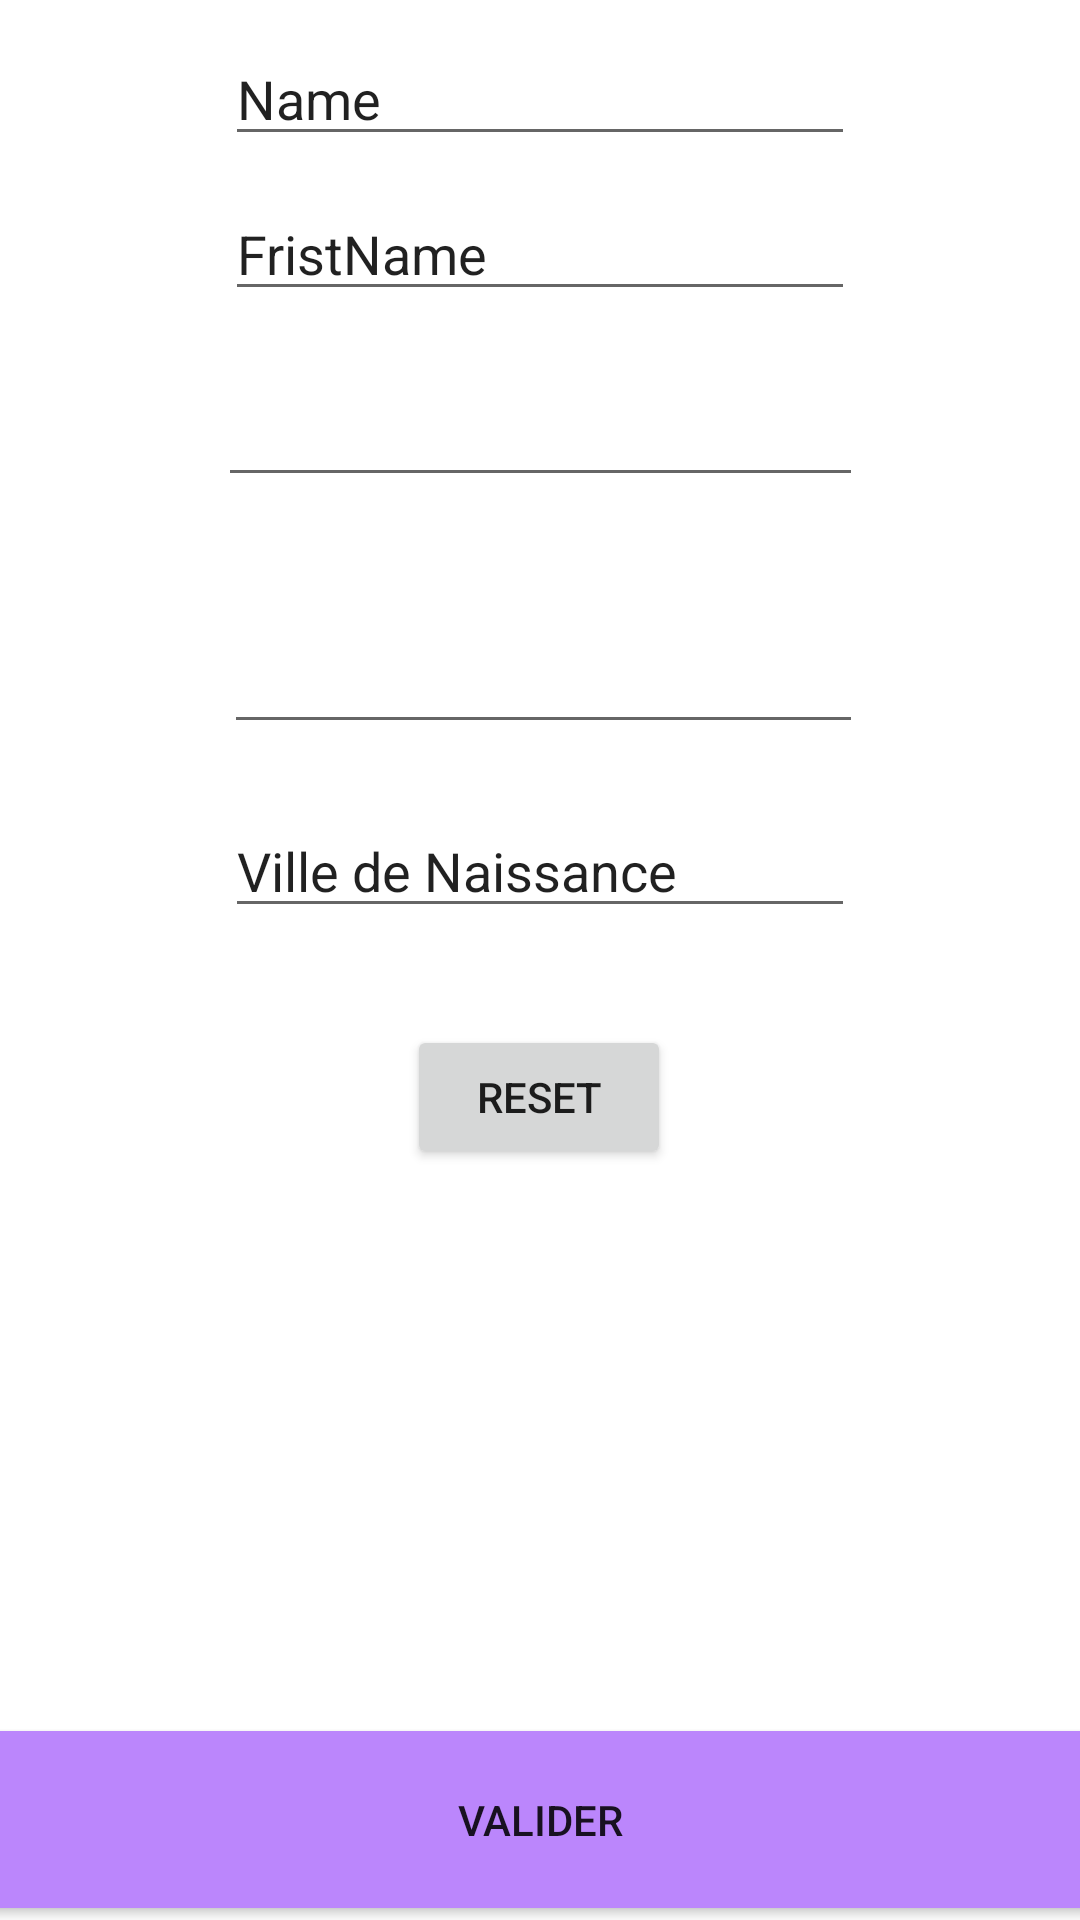

Layout XML and referenced resources for this Android screen:
<!-- AndroidManifest.xml: application theme Theme.ExampleNavigationMMM -->
<!-- res/layout/fragment_fragment2.xml -->
<?xml version="1.0" encoding="utf-8"?>

<androidx.constraintlayout.widget.ConstraintLayout xmlns:android="http://schemas.android.com/apk/res/android"
    xmlns:app="http://schemas.android.com/apk/res-auto"
    xmlns:tools="http://schemas.android.com/tools"
    android:id="@+id/frameLayout2"
    android:layout_width="match_parent"
    android:layout_height="match_parent"
    tools:context=".Fragment2">


    <EditText
        android:id="@+id/editTextDate"
        android:layout_width="215dp"
        android:layout_height="63dp"
        android:ems="10"
        android:inputType="date"
        app:layout_constraintBottom_toTopOf="@+id/editTextVilleN"
        app:layout_constraintEnd_toEndOf="parent"
        app:layout_constraintStart_toStartOf="parent"
        app:layout_constraintTop_toTopOf="parent" />

    <Button
        android:id="@+id/buttonCheck"
        android:layout_width="411dp"
        android:layout_height="59dp"
        android:layout_marginBottom="4dp"
        android:background="@color/purple_200"
        android:text="Valider"
        app:layout_constraintBottom_toBottomOf="parent"
        app:layout_constraintEnd_toEndOf="@+id/editTextVilleN"
        app:layout_constraintHorizontal_bias="0.502"
        app:layout_constraintStart_toStartOf="@+id/editTextVilleN" />

    <EditText
        android:id="@+id/editTextName"
        android:layout_width="wrap_content"
        android:layout_height="wrap_content"
        android:ems="10"
        android:inputType="textPersonName"
        android:text="Name"
        app:layout_constraintBottom_toTopOf="@+id/editTextFirstName"
        app:layout_constraintEnd_toEndOf="parent"
        app:layout_constraintStart_toStartOf="parent"
        app:layout_constraintTop_toTopOf="parent" />

    <EditText
        android:id="@+id/editTextFirstName"
        android:layout_width="wrap_content"
        android:layout_height="wrap_content"
        android:ems="10"
        android:inputType="textPersonName"
        android:text="FristName"
        app:layout_constraintBottom_toBottomOf="@+id/editTextDate"
        app:layout_constraintEnd_toEndOf="parent"
        app:layout_constraintStart_toStartOf="parent"
        app:layout_constraintTop_toTopOf="parent" />

    <EditText
        android:id="@+id/editTextVilleN"
        android:layout_width="wrap_content"
        android:layout_height="wrap_content"
        android:ems="10"
        android:inputType="textPersonName"
        android:text="Ville de Naissance"
        app:layout_constraintBottom_toTopOf="@+id/buttonCheck"
        app:layout_constraintEnd_toEndOf="parent"
        app:layout_constraintStart_toStartOf="parent"
        app:layout_constraintTop_toTopOf="parent" />

    <Button
        android:id="@+id/buttonReset"
        android:layout_width="wrap_content"
        android:layout_height="wrap_content"
        android:text="Reset"
        app:layout_constraintBottom_toTopOf="@+id/buttonCheck"
        app:layout_constraintEnd_toEndOf="@+id/editTextVilleN"
        app:layout_constraintHorizontal_bias="0.498"
        app:layout_constraintStart_toStartOf="@+id/editTextVilleN"
        app:layout_constraintTop_toTopOf="parent"
        app:layout_constraintVertical_bias="0.646" />

    <EditText
        android:id="@+id/editTextPhone"
        android:layout_width="213dp"
        android:layout_height="48dp"
        android:ems="10"
        android:inputType="phone"
        app:layout_constraintBottom_toBottomOf="parent"
        app:layout_constraintEnd_toEndOf="@+id/editTextDate"
        app:layout_constraintHorizontal_bias="1.0"
        app:layout_constraintStart_toStartOf="@+id/editTextDate"
        app:layout_constraintTop_toTopOf="parent"
        app:layout_constraintVertical_bias="0.338" />
</androidx.constraintlayout.widget.ConstraintLayout>
<!-- resources referenced by this layout -->
<resources>
  <style name="Theme.ExampleNavigationMMM" parent="Theme.MaterialComponents.DayNight.DarkActionBar">
          
          <item name="colorPrimary">@color/purple_500</item>
          <item name="colorPrimaryVariant">@color/purple_700</item>
          <item name="colorOnPrimary">@color/white</item>
          
          <item name="colorSecondary">@color/teal_200</item>
          <item name="colorSecondaryVariant">@color/teal_700</item>
          <item name="colorOnSecondary">@color/black</item>
          
          <item name="android:statusBarColor" tools:targetApi="l">?attr/colorPrimaryVariant</item>
          
      </style>
  <!-- not gathered from this repository: default colours our renderer supplied (Android Studio template values) -->
  <color name="purple_200">#FFBB86FC</color>
  <color name="purple_500">#FF6200EE</color>
  <color name="purple_700">#FF3700B3</color>
  <color name="teal_200">#FF03DAC5</color>
  <color name="teal_700">#FF018786</color>
  <color name="black">#FF000000</color>
  <color name="white">#FFFFFFFF</color>
</resources>
